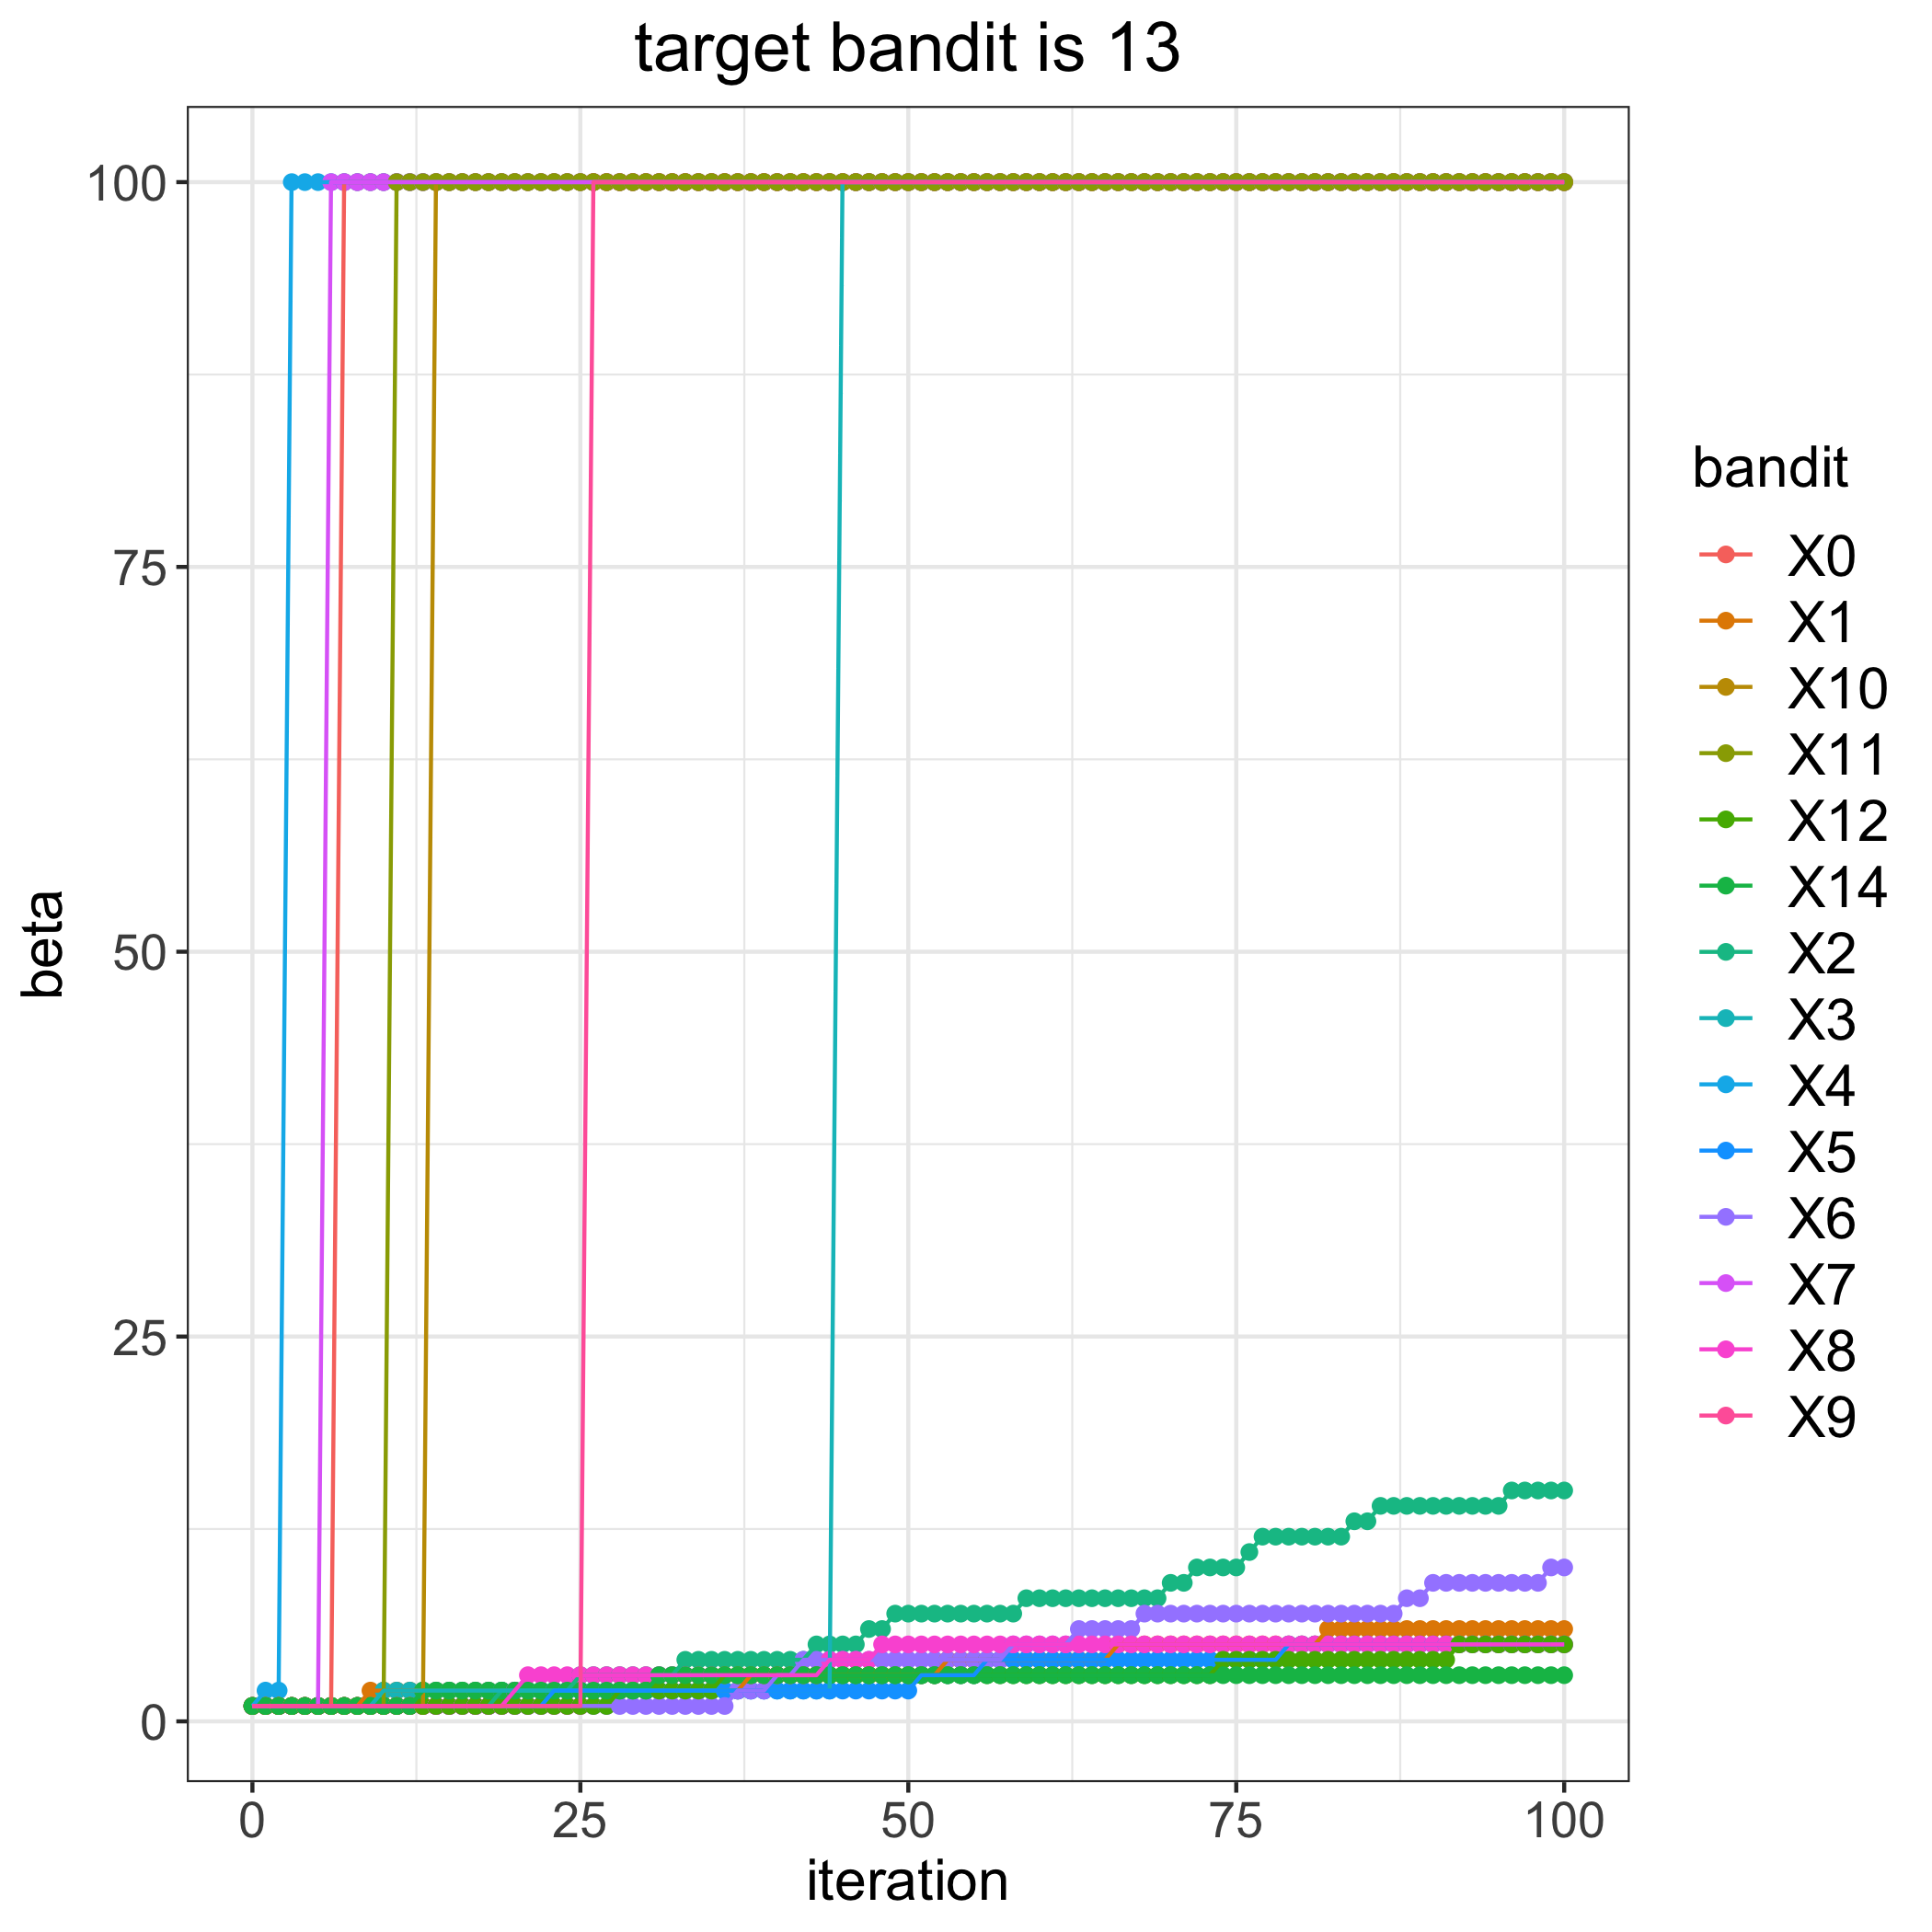

The data file committed next to this chart (first rows):
, 0, 1, 2, 3, 4, 5, 6, 7, 8, 9, 10, 11, 12, 14
0, 1, 1, 1, 1, 1, 1, 1, 1, 1, 1, 1, 1, 1, 1
1, 1, 1, 1, 1, 2, 1, 1, 1, 1, 1, 1, 1, 1, 1
2, 1, 1, 1, 1, 2, 1, 1, 1, 1, 1, 1, 1, 1, 1
3, 1, 1, 1, 1, 100, 1, 1, 1, 1, 1, 1, 1, 1, 1
4, 1, 1, 1, 1, 100, 1, 1, 1, 1, 1, 1, 1, 1, 1
5, 1, 1, 1, 1, 100, 1, 1, 1, 1, 1, 1, 1, 1, 1
6, 1, 1, 1, 1, 100, 1, 1, 100, 1, 1, 1, 1, 1, 1
7, 100, 1, 1, 1, 100, 1, 1, 100, 1, 1, 1, 1, 1, 1
8, 100, 1, 1, 1, 100, 1, 1, 100, 1, 1, 1, 1, 1, 1
9, 100, 2, 1, 1, 100, 1, 1, 100, 1, 1, 1, 1, 1, 1
10, 100, 2, 1, 2, 100, 1, 1, 100, 1, 1, 1, 1, 1, 1
11, 100, 2, 1, 2, 100, 1, 1, 100, 1, 1, 1, 100, 1, 1
12, 100, 2, 1, 2, 100, 1, 1, 100, 1, 1, 1, 100, 1, 1
13, 100, 2, 1, 2, 100, 1, 1, 100, 1, 1, 1, 100, 1, 2
14, 100, 2, 1, 2, 100, 1, 1, 100, 1, 1, 100, 100, 1, 2
15, 100, 2, 1, 2, 100, 1, 1, 100, 1, 1, 100, 100, 1, 2
16, 100, 2, 1, 2, 100, 1, 1, 100, 1, 1, 100, 100, 1, 2
17, 100, 2, 1, 2, 100, 1, 1, 100, 1, 1, 100, 100, 1, 2
18, 100, 2, 1, 2, 100, 1, 1, 100, 1, 1, 100, 100, 1, 2
19, 100, 2, 2, 2, 100, 1, 1, 100, 1, 1, 100, 100, 1, 2
20, 100, 2, 2, 2, 100, 1, 1, 100, 2, 1, 100, 100, 1, 2
21, 100, 2, 2, 2, 100, 1, 1, 100, 3, 1, 100, 100, 1, 2
22, 100, 2, 2, 2, 100, 1, 1, 100, 3, 1, 100, 100, 1, 2
23, 100, 2, 2, 2, 100, 2, 1, 100, 3, 1, 100, 100, 1, 2
24, 100, 2, 2, 2, 100, 2, 1, 100, 3, 1, 100, 100, 1, 2
25, 100, 2, 3, 2, 100, 2, 1, 100, 3, 1, 100, 100, 1, 2
26, 100, 2, 3, 2, 100, 2, 1, 100, 3, 100, 100, 100, 1, 2
27, 100, 2, 3, 2, 100, 2, 1, 100, 3, 100, 100, 100, 1, 2
28, 100, 2, 3, 2, 100, 2, 1, 100, 3, 100, 100, 100, 2, 2
29, 100, 2, 3, 2, 100, 2, 1, 100, 3, 100, 100, 100, 2, 2
30, 100, 2, 3, 2, 100, 2, 1, 100, 3, 100, 100, 100, 2, 2
31, 100, 2, 3, 2, 100, 2, 1, 100, 3, 100, 100, 100, 2, 3
32, 100, 2, 3, 2, 100, 2, 1, 100, 3, 100, 100, 100, 2, 3
33, 100, 2, 4, 2, 100, 2, 1, 100, 3, 100, 100, 100, 2, 3
34, 100, 2, 4, 2, 100, 2, 1, 100, 3, 100, 100, 100, 2, 3
35, 100, 2, 4, 2, 100, 2, 1, 100, 3, 100, 100, 100, 2, 3
36, 100, 2, 4, 2, 100, 2, 1, 100, 3, 100, 100, 100, 3, 3
37, 100, 2, 4, 2, 100, 2, 2, 100, 3, 100, 100, 100, 3, 3
38, 100, 3, 4, 2, 100, 2, 2, 100, 3, 100, 100, 100, 3, 3
39, 100, 3, 4, 2, 100, 2, 2, 100, 3, 100, 100, 100, 3, 3
40, 100, 3, 4, 2, 100, 2, 3, 100, 3, 100, 100, 100, 3, 3
41, 100, 3, 4, 2, 100, 2, 3, 100, 3, 100, 100, 100, 3, 3
42, 100, 3, 4, 2, 100, 2, 4, 100, 3, 100, 100, 100, 3, 3
43, 100, 3, 5, 2, 100, 2, 4, 100, 3, 100, 100, 100, 3, 3
44, 100, 3, 5, 2, 100, 2, 4, 100, 4, 100, 100, 100, 3, 3
45, 100, 3, 5, 100, 100, 2, 4, 100, 4, 100, 100, 100, 3, 3
46, 100, 3, 5, 100, 100, 2, 4, 100, 4, 100, 100, 100, 3, 3
47, 100, 3, 6, 100, 100, 2, 4, 100, 4, 100, 100, 100, 3, 3
48, 100, 3, 6, 100, 100, 2, 4, 100, 5, 100, 100, 100, 3, 3
49, 100, 3, 7, 100, 100, 2, 4, 100, 5, 100, 100, 100, 3, 3
50, 100, 3, 7, 100, 100, 2, 4, 100, 5, 100, 100, 100, 3, 3
51, 100, 3, 7, 100, 100, 3, 4, 100, 5, 100, 100, 100, 3, 3
52, 100, 3, 7, 100, 100, 3, 4, 100, 5, 100, 100, 100, 3, 3
53, 100, 4, 7, 100, 100, 3, 4, 100, 5, 100, 100, 100, 3, 3
54, 100, 4, 7, 100, 100, 3, 4, 100, 5, 100, 100, 100, 3, 3
55, 100, 4, 7, 100, 100, 3, 4, 100, 5, 100, 100, 100, 3, 3
56, 100, 4, 7, 100, 100, 4, 4, 100, 5, 100, 100, 100, 3, 3
57, 100, 4, 7, 100, 100, 4, 4, 100, 5, 100, 100, 100, 3, 3
58, 100, 4, 7, 100, 100, 4, 5, 100, 5, 100, 100, 100, 3, 3
59, 100, 4, 8, 100, 100, 4, 5, 100, 5, 100, 100, 100, 3, 3
... 41 more rows
